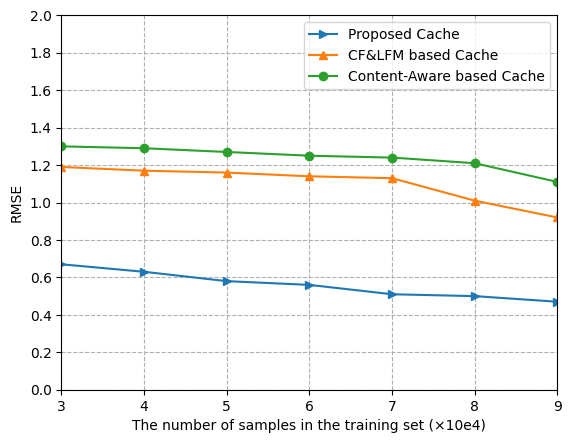

This figure's Python source:
# encoding=utf-8
import matplotlib.pyplot as plt

if __name__ == '__main__':

    num1 = [0.67,0.63,0.58,0.56,0.51,0.50,0.47]
    num2 = [1.19,1.17,1.16,1.14,1.13,1.01,0.92]
    num3 = [1.3,1.29,1.27,1.25,1.24,1.21,1.11]
    num = [num1,num2,num3]
    #num.reverse()
    plt.rcParams['font.sans-serif'] = ['SimHei'] # 可以解释中文无法显示的问题
    #x = np.arange(0, 1.1, 0.1)

    x = [3,4,5,6,7,8,9]
    plt.grid(ls='--')
    lable = ['Content-Aware based Cache', 'CF&LFM based Cache', 'Proposed Cache'] # 折现名称
    markes = ['->', '-^', '-o'] # 折现显示形状
    lable.reverse()
    print(num)
    for link in range(len(num)):
        plt.plot(x,num[link],markes[link],label = lable[link])
    plt.margins(0)
    plt.subplots_adjust(bottom=0.10)
    plt.xlabel('The number of samples in the training set (×10e4)')  # X轴标签
    plt.ylabel("RMSE")  # Y轴标签
    plt.yticks([0, 0.2, 0.4, 0.6, 0.8, 1.0, 1.2, 1.4, 1.6, 1.8, 2.0])
    plt.xticks(x)
    #plt.title("A simple plot") #标题
    plt.legend()
    plt.rcParams['savefig.dpi'] = 500  # 图片像素
    plt.rcParams['figure.dpi'] = 500  # 分辨率
    plt.savefig("predict_comparison.png")
    plt.show()